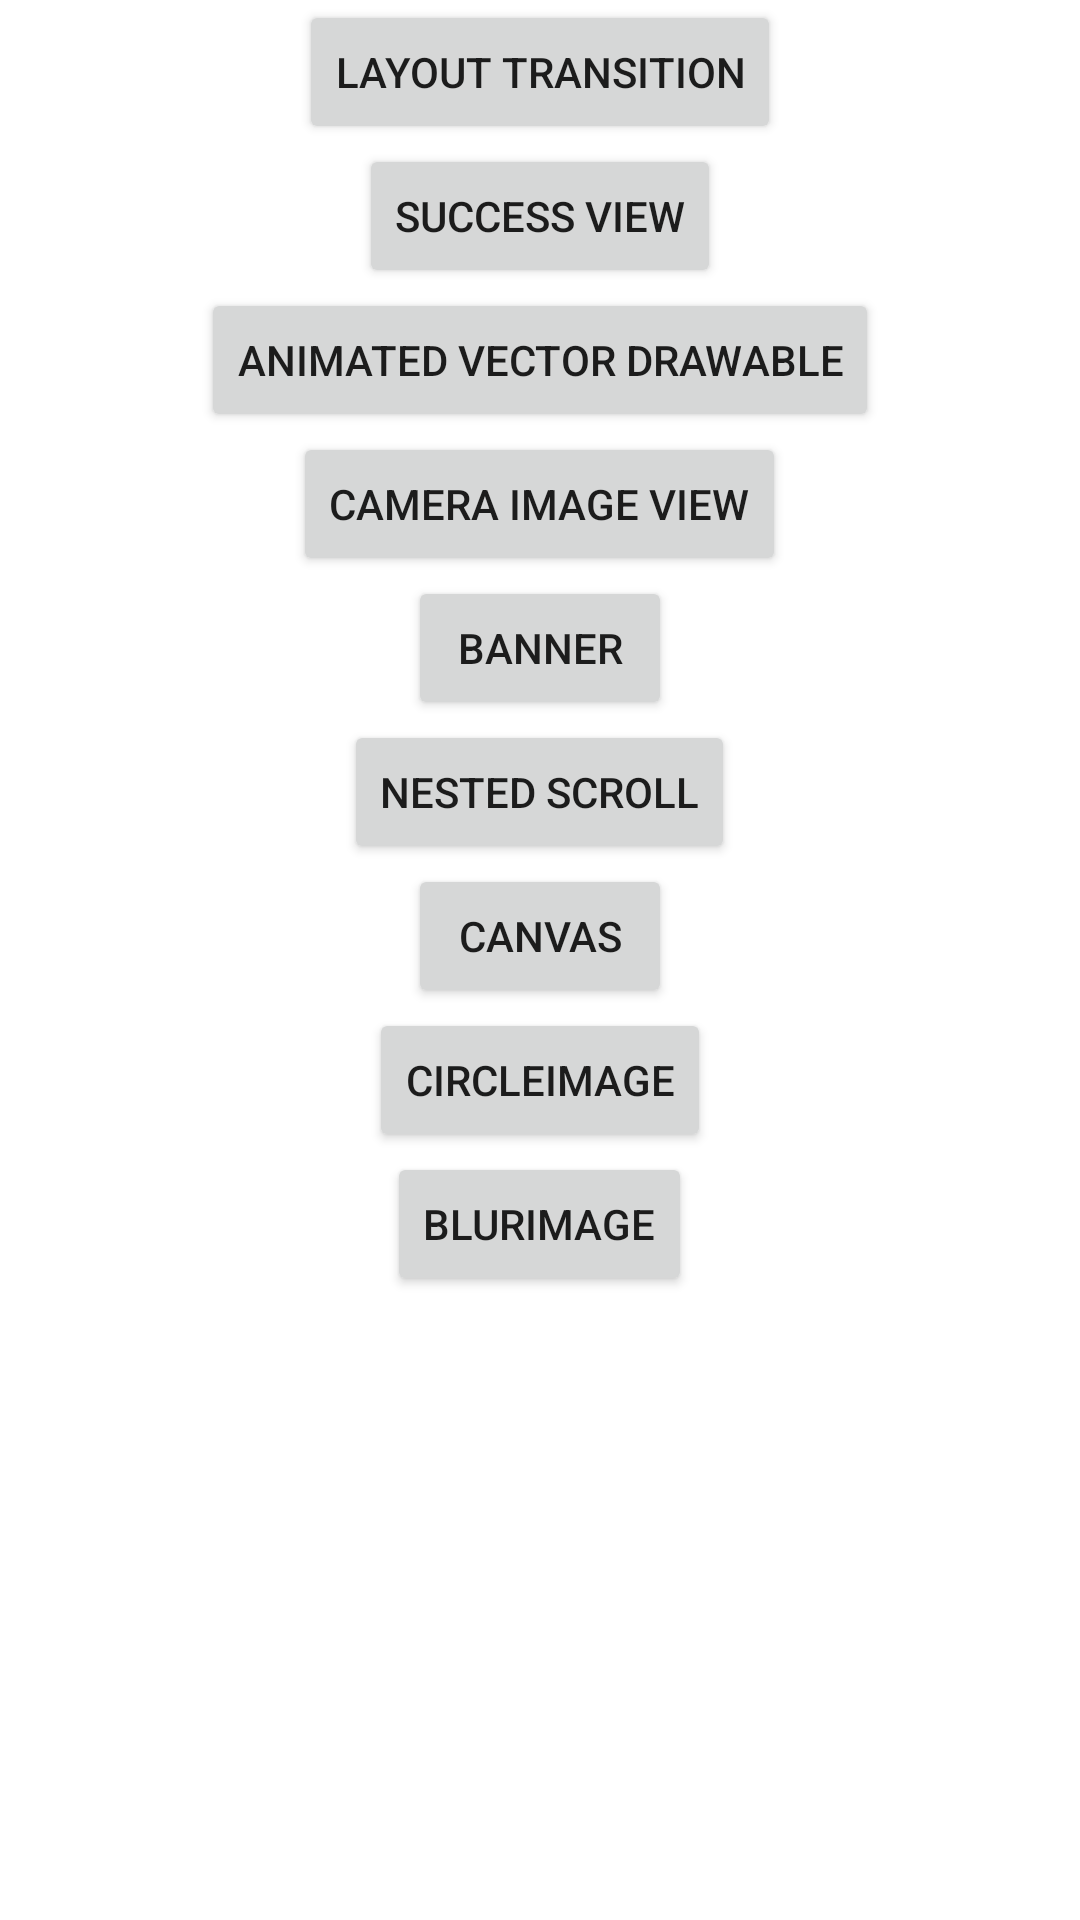

Write the Android layout XML for this screen, with the resource values it uses.
<!-- AndroidManifest.xml: application theme Theme.WidgetApp -->
<!-- res/layout/activity_main.xml -->
<?xml version="1.0" encoding="utf-8"?>
<androidx.core.widget.NestedScrollView xmlns:android="http://schemas.android.com/apk/res/android"
    xmlns:app="http://schemas.android.com/apk/res-auto"
    xmlns:tools="http://schemas.android.com/tools"
    android:layout_width="match_parent"
    android:layout_height="match_parent"
    android:fillViewport="true"
    tools:context=".MainActivity">
    <LinearLayout
        android:gravity="center_horizontal"
        android:orientation="vertical"
        android:id="@+id/btn_container"
        android:layout_width="match_parent"
        android:layout_height="wrap_content">
        <Button
            android:text="@string/layout_transition"
            android:id="@+id/layout_transition"
            android:layout_width="wrap_content"
            android:layout_height="wrap_content"/>
        <Button
            android:text="@string/success_view"
            android:id="@+id/success_view"
            android:layout_width="wrap_content"
            android:layout_height="wrap_content"/>
        <Button
            android:text="@string/animated_vector_drawable"
            android:id="@+id/animated_drawable"
            android:layout_width="wrap_content"
            android:layout_height="wrap_content"/>
        <Button
            android:id="@+id/camera_image_view"
            android:text="@string/camera_image_view"
            android:layout_width="wrap_content"
            android:layout_height="wrap_content"/>
        <Button
            android:id="@+id/banner"
            android:text="@string/banner"
            android:layout_width="wrap_content"
            android:layout_height="wrap_content"/>
        <Button
            android:text="@string/nested_scroll"
            android:id="@+id/nested_scroll"
            android:layout_width="wrap_content"
            android:layout_height="wrap_content"/>
        <Button
            android:text="@string/canvas"
            android:id="@+id/canvas"
            android:layout_width="wrap_content"
            android:layout_height="wrap_content"/>
        <Button
            android:text="@string/circle_image"
            android:id="@+id/circle_image"
            android:layout_width="wrap_content"
            android:layout_height="wrap_content"/>
        <Button
            android:text="@string/blur_image"
            android:id="@+id/blur_image"
            android:layout_width="wrap_content"
            android:layout_height="wrap_content"/>
    </LinearLayout>
</androidx.core.widget.NestedScrollView>
<!-- resources referenced by this layout -->
<resources>
  <string name="animated_vector_drawable">Animated Vector Drawable</string>
  <string name="banner">Banner</string>
  <string name="blur_image">BlurImage</string>
  <string name="camera_image_view">Camera Image View</string>
  <string name="canvas">Canvas</string>
  <string name="circle_image">CircleImage</string>
  <string name="layout_transition">Layout Transition</string>
  <string name="nested_scroll">Nested Scroll</string>
  <string name="success_view">Success View</string>
  <style name="Theme.WidgetApp" parent="Theme.MaterialComponents.Light.DarkActionBar">
          
          <item name="colorPrimary">@color/purple_500</item>
          <item name="colorPrimaryVariant">@color/purple_700</item>
          <item name="colorOnPrimary">@color/white</item>
          
          <item name="colorSecondary">@color/teal_200</item>
          <item name="colorSecondaryVariant">@color/teal_700</item>
          <item name="colorOnSecondary">@color/black</item>
          
          <item name="android:statusBarColor" tools:targetApi="l">?attr/colorPrimaryVariant</item>
          
      </style>
  <!-- not gathered from this repository: default colours our renderer supplied (Android Studio template values) -->
  <color name="purple_500">#FF6200EE</color>
  <color name="purple_700">#FF3700B3</color>
  <color name="teal_200">#FF03DAC5</color>
  <color name="teal_700">#FF018786</color>
  <color name="black">#FF000000</color>
  <color name="white">#FFFFFFFF</color>
</resources>
